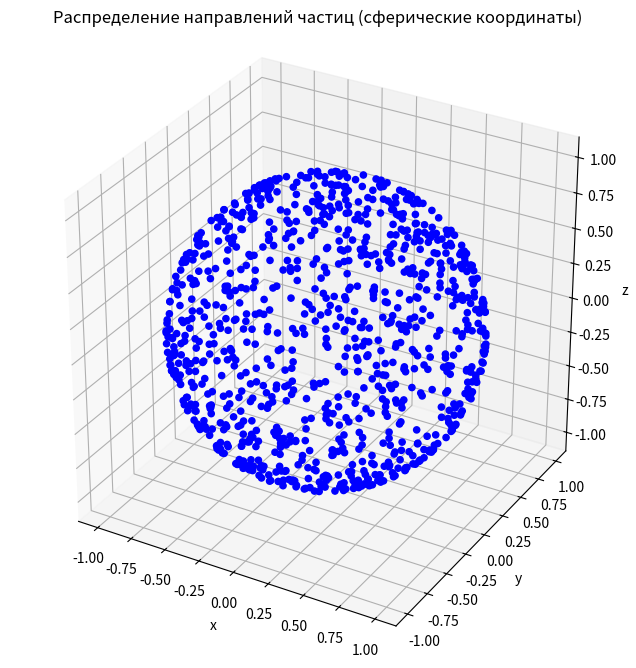

Here is the Python script that generated this plot:
import random
import math
import matplotlib.pyplot as plt
from mpl_toolkits.mplot3d import Axes3D

def generate_direction_spherical():
    phi = 2 * math.pi * random.random()
    cos_theta = 2 * random.random() - 1
    theta = math.acos(cos_theta)
    x = math.sin(theta) * math.cos(phi)
    y = math.sin(theta) * math.sin(phi)
    z = math.cos(theta)
    return theta, phi, x, y, z

N = 1000

results = [generate_direction_spherical() for i in range(N)]

theta_vals, phi_vals, x_vals, y_vals, z_vals = zip(*results)

fig = plt.figure(figsize=(8, 8))
ax = fig.add_subplot(111, projection='3d')

ax.scatter(x_vals, y_vals, z_vals, color='blue', marker='o', s=20, alpha=1)
ax.set_box_aspect([1, 1, 1])
ax.set_title("Распределение направлений частиц (сферические координаты)")
ax.set_xlabel("x")
ax.set_ylabel("y")
ax.set_zlabel("z")

plt.show()
